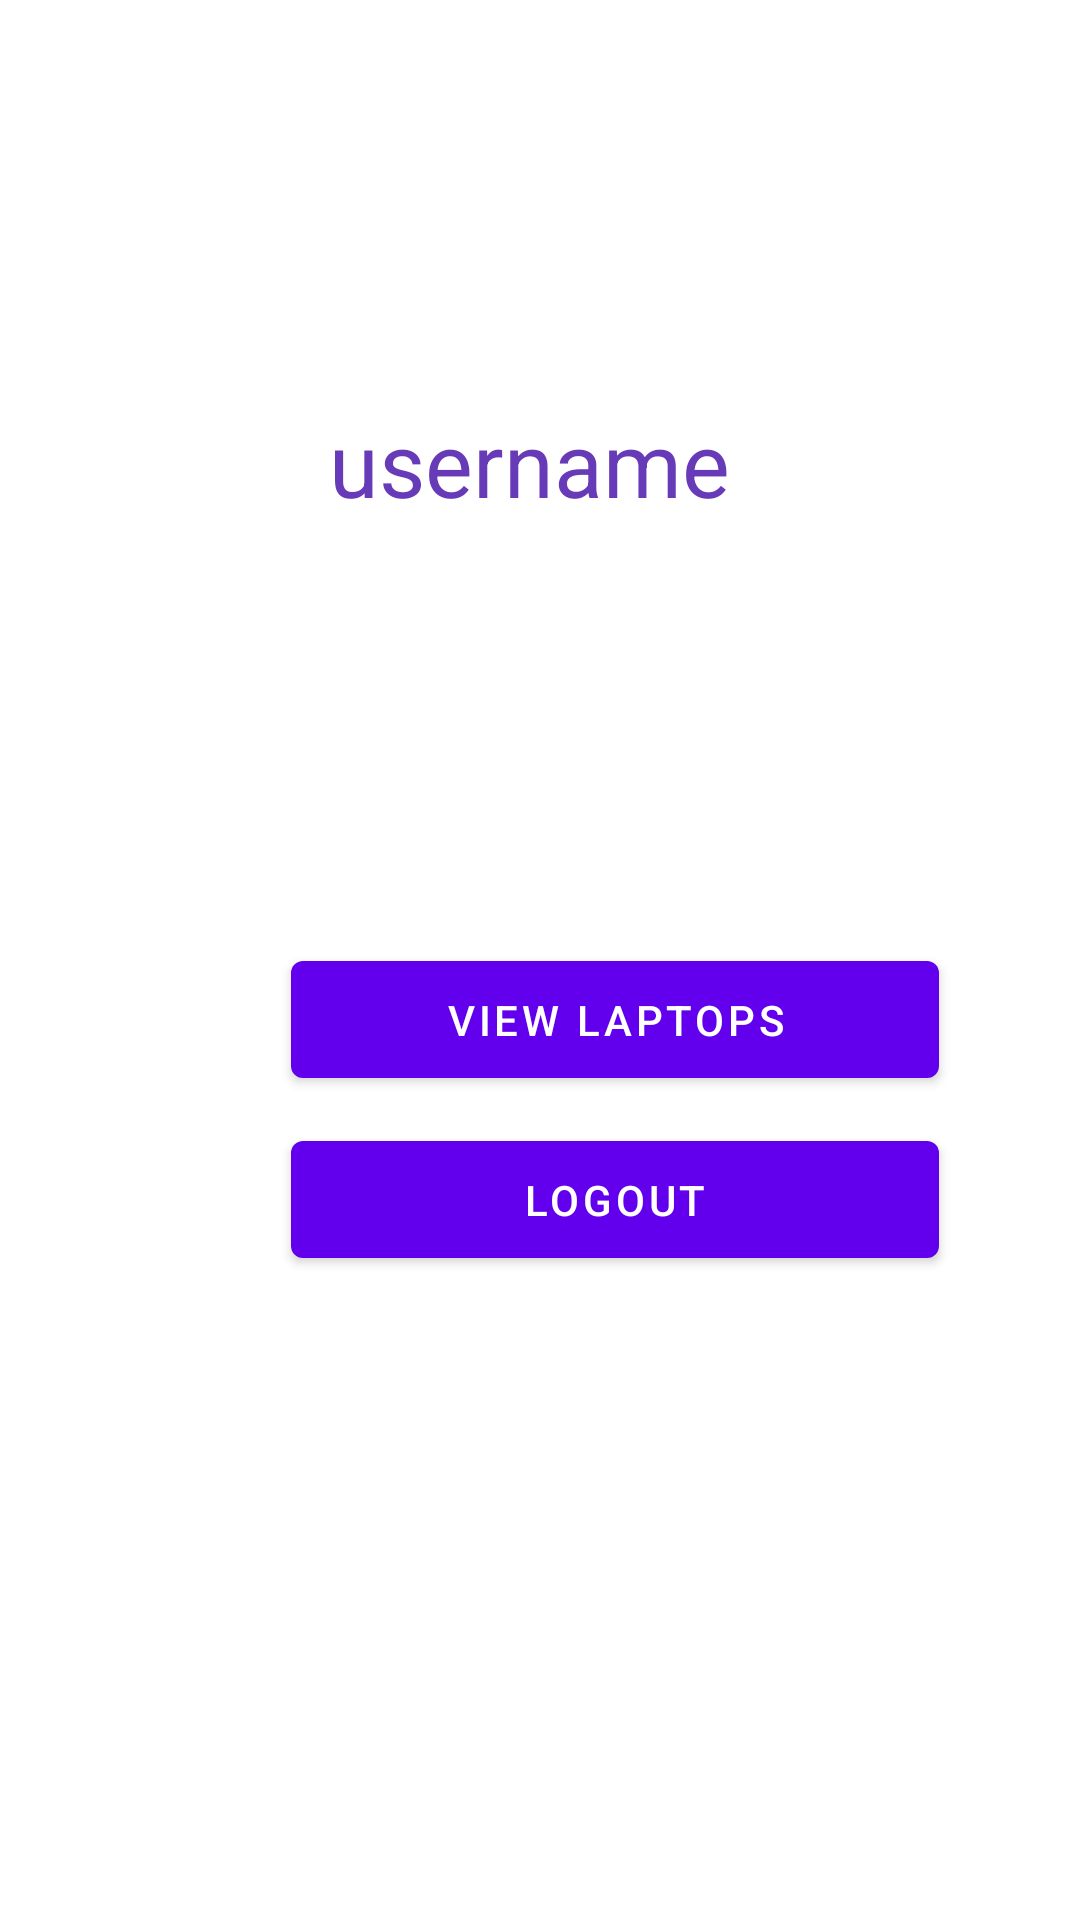

The Android layout XML behind this screen, and the referenced resources:
<!-- AndroidManifest.xml: application theme Theme.LaptopStore -->
<!-- res/layout/activity_user_menu.xml -->
<?xml version="1.0" encoding="utf-8"?>
<androidx.constraintlayout.widget.ConstraintLayout xmlns:android="http://schemas.android.com/apk/res/android"
    xmlns:app="http://schemas.android.com/apk/res-auto"
    xmlns:tools="http://schemas.android.com/tools"
    android:layout_width="match_parent"
    android:layout_height="match_parent"
    tools:context=".ui.user.UserMenu">

    <TextView
        android:id="@+id/username_title"
        android:layout_width="wrap_content"
        android:layout_height="wrap_content"
        android:layout_marginStart="173dp"
        android:layout_marginTop="134dp"
        android:layout_marginEnd="180dp"
        android:text="username"
        android:textColor="#673AB7"
        android:textSize="30dip"
        app:layout_constraintEnd_toEndOf="parent"
        app:layout_constraintStart_toStartOf="parent"
        app:layout_constraintTop_toTopOf="parent" />
    <Button
        android:id="@+id/view_laptop"
        android:layout_width="216dp"
        android:layout_height="51dp"
        android:layout_marginStart="97dp"
        android:layout_marginTop="140dp"
        android:layout_marginEnd="98dp"
        android:text="view laptops"
        app:layout_constraintEnd_toEndOf="parent"
        app:layout_constraintHorizontal_bias="0.0"
        app:layout_constraintStart_toStartOf="parent"
        app:layout_constraintTop_toBottomOf="@+id/username_title" />

    <Button
        android:id="@+id/logout"
        android:layout_width="216dp"
        android:layout_height="51dp"
        android:layout_marginStart="97dp"
        android:layout_marginTop="200dp"
        android:layout_marginEnd="98dp"
        android:text="logout"
        app:layout_constraintEnd_toEndOf="parent"
        app:layout_constraintHorizontal_bias="0.0"
        app:layout_constraintStart_toStartOf="parent"
        app:layout_constraintTop_toBottomOf="@+id/username_title" />

</androidx.constraintlayout.widget.ConstraintLayout>
<!-- resources referenced by this layout -->
<resources>
  <style name="Theme.LaptopStore" parent="Theme.MaterialComponents.DayNight.DarkActionBar">
          
          <item name="colorPrimary">@color/purple_500</item>
          <item name="colorPrimaryVariant">@color/purple_700</item>
          <item name="colorOnPrimary">@color/white</item>
          
          <item name="colorSecondary">@color/teal_200</item>
          <item name="colorSecondaryVariant">@color/teal_700</item>
          <item name="colorOnSecondary">@color/black</item>
          
          <item name="android:statusBarColor" tools:targetApi="l">?attr/colorPrimaryVariant</item>
          
      </style>
  <color name="purple_500">#FF6200EE</color>
  <color name="purple_700">#FF3700B3</color>
  <color name="white">#FFFFFFFF</color>
  <color name="teal_200">#FF03DAC5</color>
  <color name="teal_700">#FF018786</color>
  <color name="black">#FF000000</color>
</resources>
